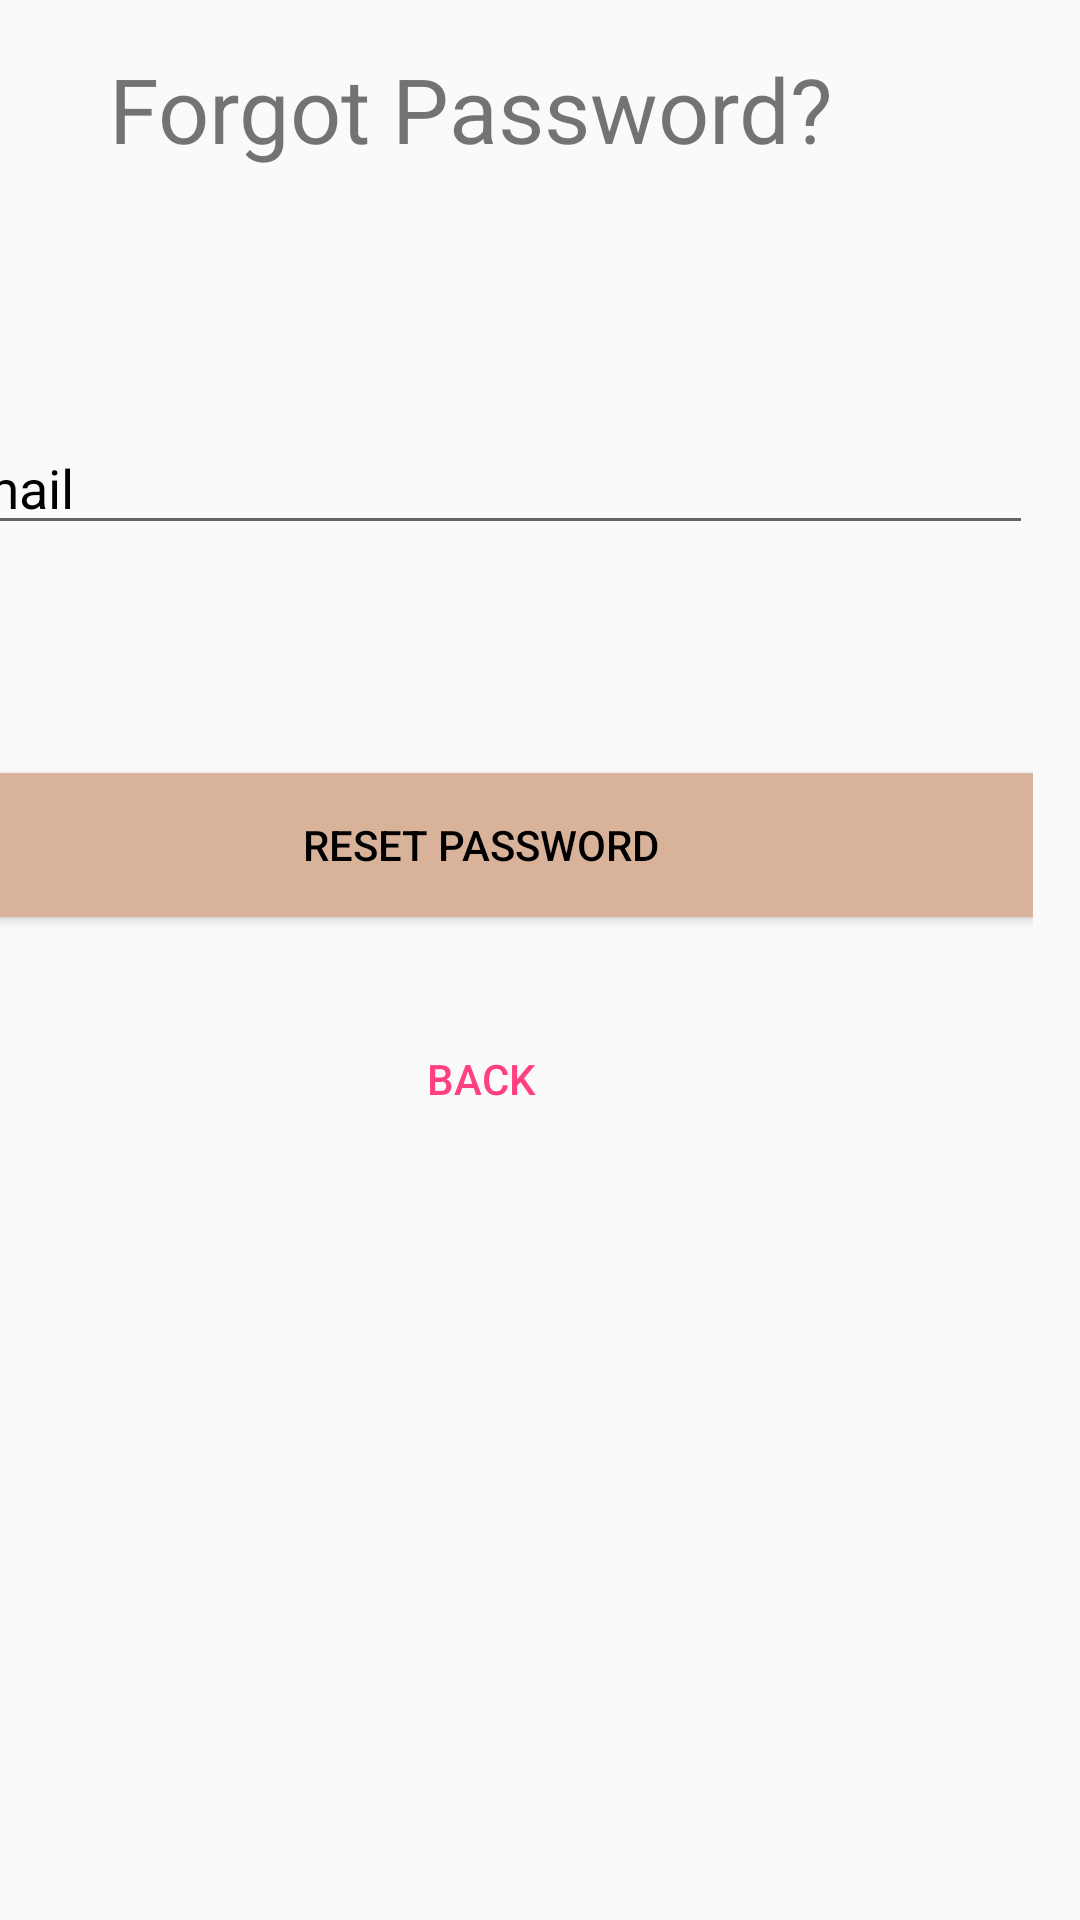

This screen was rendered from an Android layout file. Write that file and the resources it references.
<!-- AndroidManifest.xml: application theme AppTheme -->
<!-- res/layout/activity_reset_password.xml -->
<?xml version="1.0" encoding="utf-8"?>
<android.support.constraint.ConstraintLayout xmlns:android="http://schemas.android.com/apk/res/android"
    xmlns:app="http://schemas.android.com/apk/res-auto"
    xmlns:tools="http://schemas.android.com/tools"
    android:layout_width="match_parent"
    android:layout_height="match_parent"
    tools:context="com.healthyofficeplus.healthyoffice.healthyofficeplus.ResetPasswordActivity">

    <RelativeLayout
        android:layout_width="368dp"
        android:layout_height="495dp"
        app:layout_constraintTop_toTopOf="parent"
        android:layout_marginTop="16dp"
        android:layout_marginRight="16dp"
        app:layout_constraintRight_toRightOf="parent">

        <TextView
            android:id="@+id/textView2"
            android:layout_width="wrap_content"
            android:layout_height="wrap_content"
            android:layout_alignParentEnd="true"
            android:layout_alignParentStart="true"
            android:layout_alignParentTop="true"
            android:text="Forgot Password? "
            android:textAlignment="center"
            android:textSize="30sp" />

        <EditText
            android:id="@+id/email"
            android:layout_width="match_parent"
            android:layout_height="wrap_content"
            android:layout_alignParentStart="true"
            android:layout_below="@+id/textView2"
            android:layout_marginTop="84dp"
            android:hint="Email"
            android:inputType="textEmailAddress"
            android:textColor="@android:color/black"
            android:textColorHint="@android:color/black" />

        <Button
            android:id="@+id/btn_reset_password"
            android:layout_width="fill_parent"
            android:layout_height="wrap_content"
            android:layout_alignParentStart="true"
            android:layout_below="@+id/email"
            android:layout_marginTop="76dp"
            android:background="@color/colorPrimary"
            android:text="Reset Password"
            android:textAlignment="center"
            android:textColor="@android:color/black" />

        <Button
            android:id="@+id/backButton"
            android:layout_width="wrap_content"
            android:layout_height="wrap_content"
            android:layout_below="@+id/btn_reset_password"
            android:layout_centerHorizontal="true"
            android:layout_marginTop="30dp"
            android:background="@null"
            android:text="Back"
            android:textColor="@color/colorAccent" />

    </RelativeLayout>

    <ProgressBar
        android:id="@+id/progressBar"
        android:layout_width="30dp"
        android:layout_height="30dp"
        android:layout_gravity="center|bottom"
        android:layout_marginBottom="20dp"
        android:visibility="gone" />
</android.support.constraint.ConstraintLayout>
<!-- resources referenced by this layout -->
<resources>
  <color name="colorAccent">#ff4081</color>
  <color name="colorPrimary">#d8b399</color>
  <style name="AppTheme" parent="Theme.AppCompat.Light.DarkActionBar">
          
          <item name="colorPrimary">#FF0AB5B0</item>
          <item name="colorPrimaryDark">#FF008477</item>
          <item name="colorAccent">#FFD7B197</item>
      </style>
</resources>
